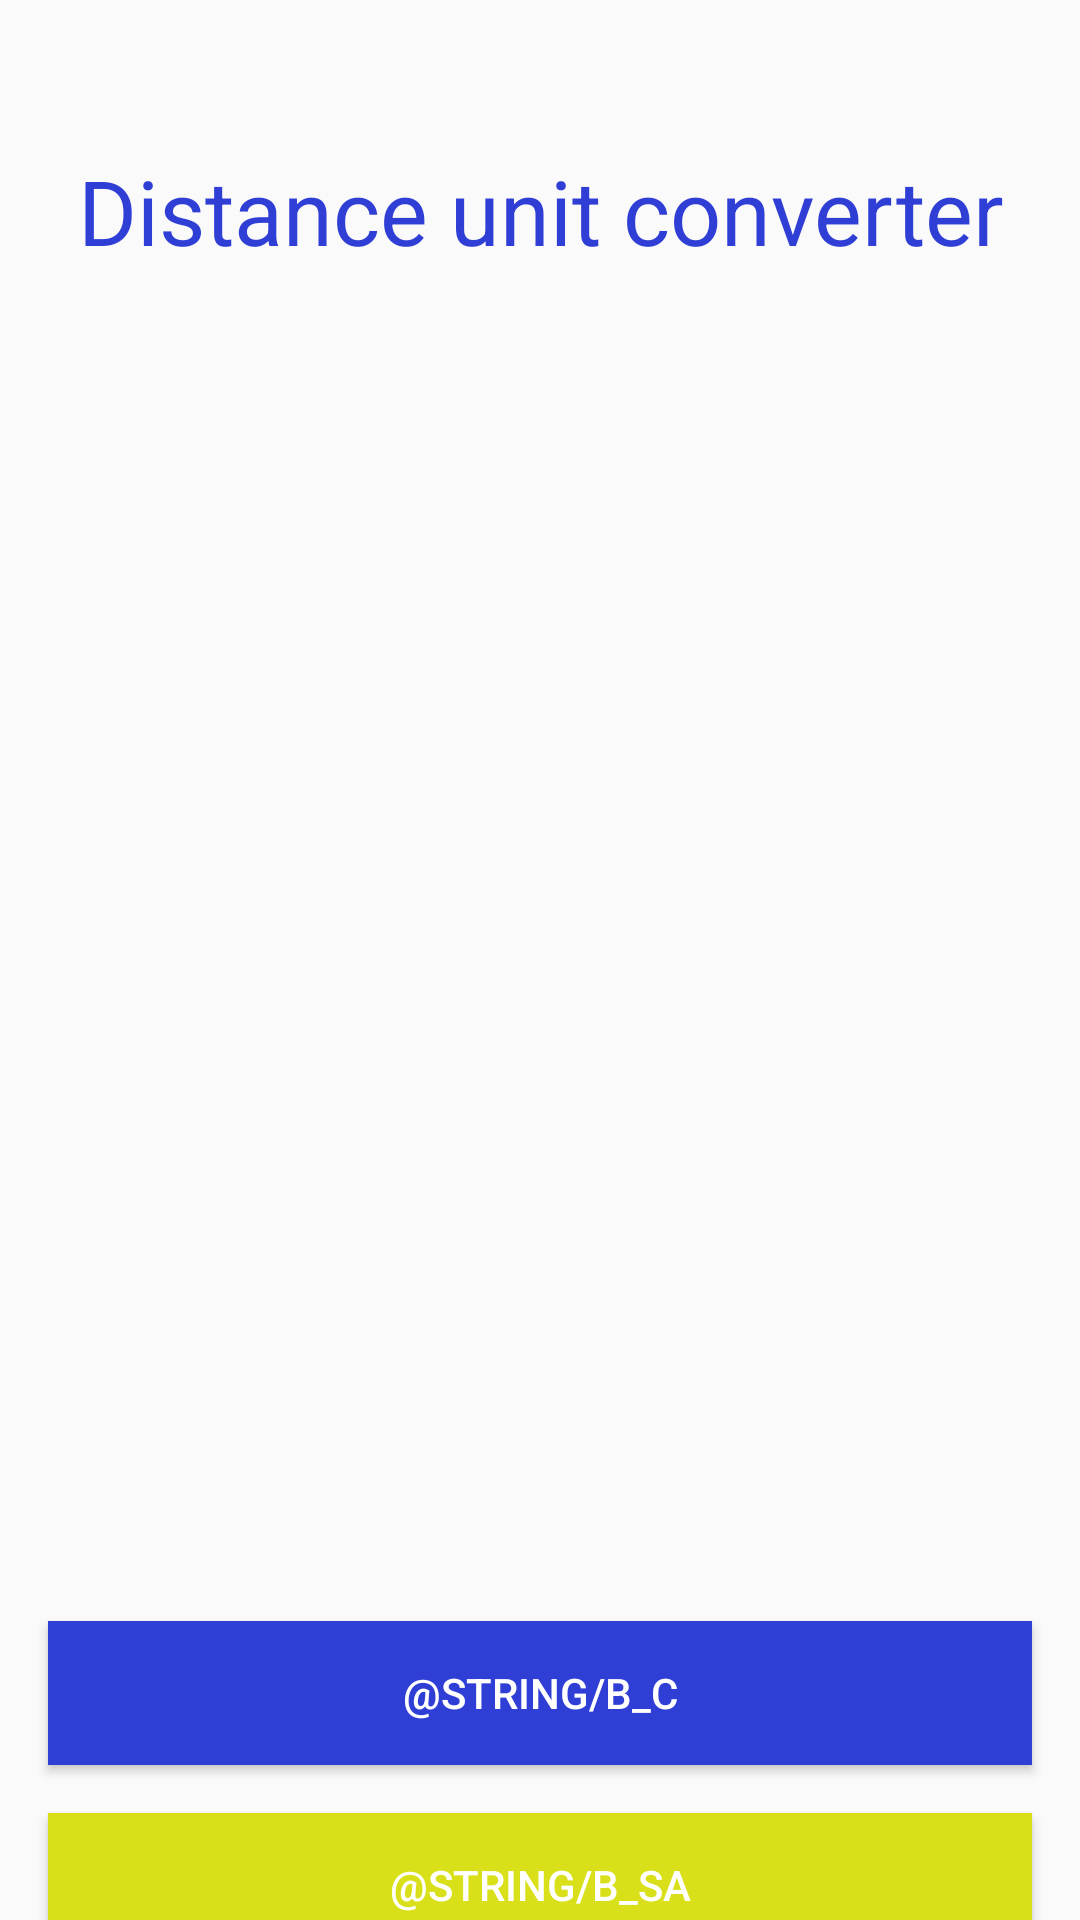

Produce the Android XML layout that renders to this screen, including the resource entries it uses.
<!-- AndroidManifest.xml: application theme AppTheme -->
<!-- res/layout/activity_distance_c.xml -->
<?xml version="1.0" encoding="utf-8"?>
<androidx.constraintlayout.widget.ConstraintLayout xmlns:android="http://schemas.android.com/apk/res/android"
    xmlns:app="http://schemas.android.com/apk/res-auto"
    xmlns:tools="http://schemas.android.com/tools"
    android:layout_width="match_parent"
    android:layout_height="match_parent"
    tools:context=".Controllers.DistanceCActivity">

    <TextView
        android:id="@+id/textView5"
        android:layout_width="wrap_content"
        android:layout_height="wrap_content"
        android:layout_marginStart="16dp"
        android:layout_marginTop="50dp"
        android:layout_marginEnd="16dp"
        android:text="@string/b_d"
        android:textAlignment="center"
        android:textColor="@color/app_blue"
        android:textSize="30sp"
        app:layout_constraintBottom_toBottomOf="parent"
        app:layout_constraintEnd_toEndOf="parent"
        app:layout_constraintStart_toStartOf="parent"
        app:layout_constraintTop_toTopOf="parent"
        app:layout_constraintVertical_bias="0.0" />

    <Button
        android:id="@+id/button9"
        android:layout_width="0dp"
        android:layout_height="wrap_content"
        android:layout_marginStart="16dp"
        android:layout_marginTop="450dp"
        android:layout_marginEnd="16dp"
        android:background="@color/app_blue"
        android:text="@string/b_c"
        android:textColor="#FFFFFF"
        app:layout_constraintBottom_toBottomOf="parent"
        app:layout_constraintEnd_toEndOf="parent"
        app:layout_constraintHorizontal_bias="0.498"
        app:layout_constraintStart_toStartOf="parent"
        app:layout_constraintTop_toBottomOf="@+id/textView5"
        app:layout_constraintVertical_bias="0.0" />

    <Button
        android:id="@+id/button10"
        android:layout_width="0dp"
        android:layout_height="wrap_content"
        android:layout_marginStart="16dp"
        android:layout_marginTop="16dp"
        android:layout_marginEnd="16dp"
        android:background="@color/app_yellow"
        android:text="@string/b_sa"
        android:textColor="#FFFFFF"
        app:layout_constraintBottom_toBottomOf="parent"
        app:layout_constraintEnd_toEndOf="parent"
        app:layout_constraintHorizontal_bias="0.498"
        app:layout_constraintStart_toStartOf="parent"
        app:layout_constraintTop_toBottomOf="@+id/button9"
        app:layout_constraintVertical_bias="0.0" />
</androidx.constraintlayout.widget.ConstraintLayout>
<!-- resources referenced by this layout -->
<resources>
  <color name="app_blue">#2f3ed5</color>
  <color name="app_yellow">#d9e019</color>
  <string name="b_c">Convertir</string>
  <string name="b_d">Distance unit converter</string>
  <string name="b_sa">Sauvegarder</string>
  <style name="AppTheme" parent="Theme.AppCompat.Light.DarkActionBar">
          
          <item name="colorPrimary">@color/app_blue</item>
          <item name="colorPrimaryDark">@color/app_blue</item>
          <item name="colorAccent">@color/app_yellow</item>
      </style>
</resources>
